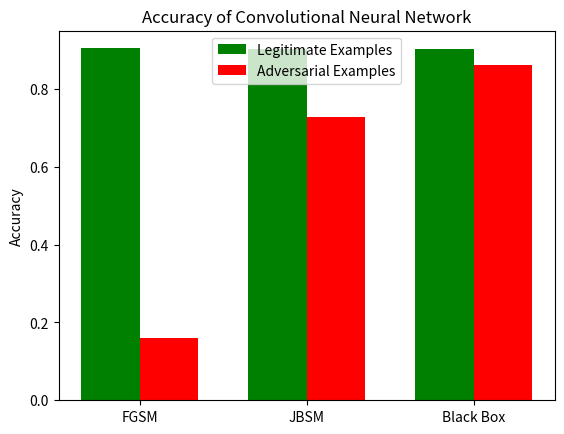

The script that saved this image:
"""
========
Barchart
========

A bar plot with errorbars and height labels on individual bars
"""
import numpy as np
import matplotlib.pyplot as plt

N = 3
men_means = (0.9048, 0.9027, 0.9034)

ind = np.arange(N)  # the x locations for the groups
width = 0.35       # the width of the bars

fig, ax = plt.subplots()
rects1 = ax.bar(ind, men_means, width, color='g')

women_means = (0.1604, 0.7272, 0.8630)
rects2 = ax.bar(ind + width, women_means, width, color='r')

# add some text for labels, title and axes ticks
ax.set_ylabel('Accuracy')
ax.set_title('Accuracy of Convolutional Neural Network')
ax.set_xticks(ind + width / 2)
ax.set_xticklabels(('FGSM', 'JBSM', 'Black Box'))

ax.legend((rects1[0], rects2[0]), ('Legitimate Examples', 'Adversarial Examples'))


def autolabel(rects):
    """
    Attach a text label above each bar displaying its height
    """
    for rect in rects:
        height = rect.get_height()
        ax.text(rect.get_x() + rect.get_width()/2., 1.05*height,
                '%d' % int(height),
                ha='center', va='bottom')

#autolabel(rects1)
#autolabel(rects2)

plt.show()
